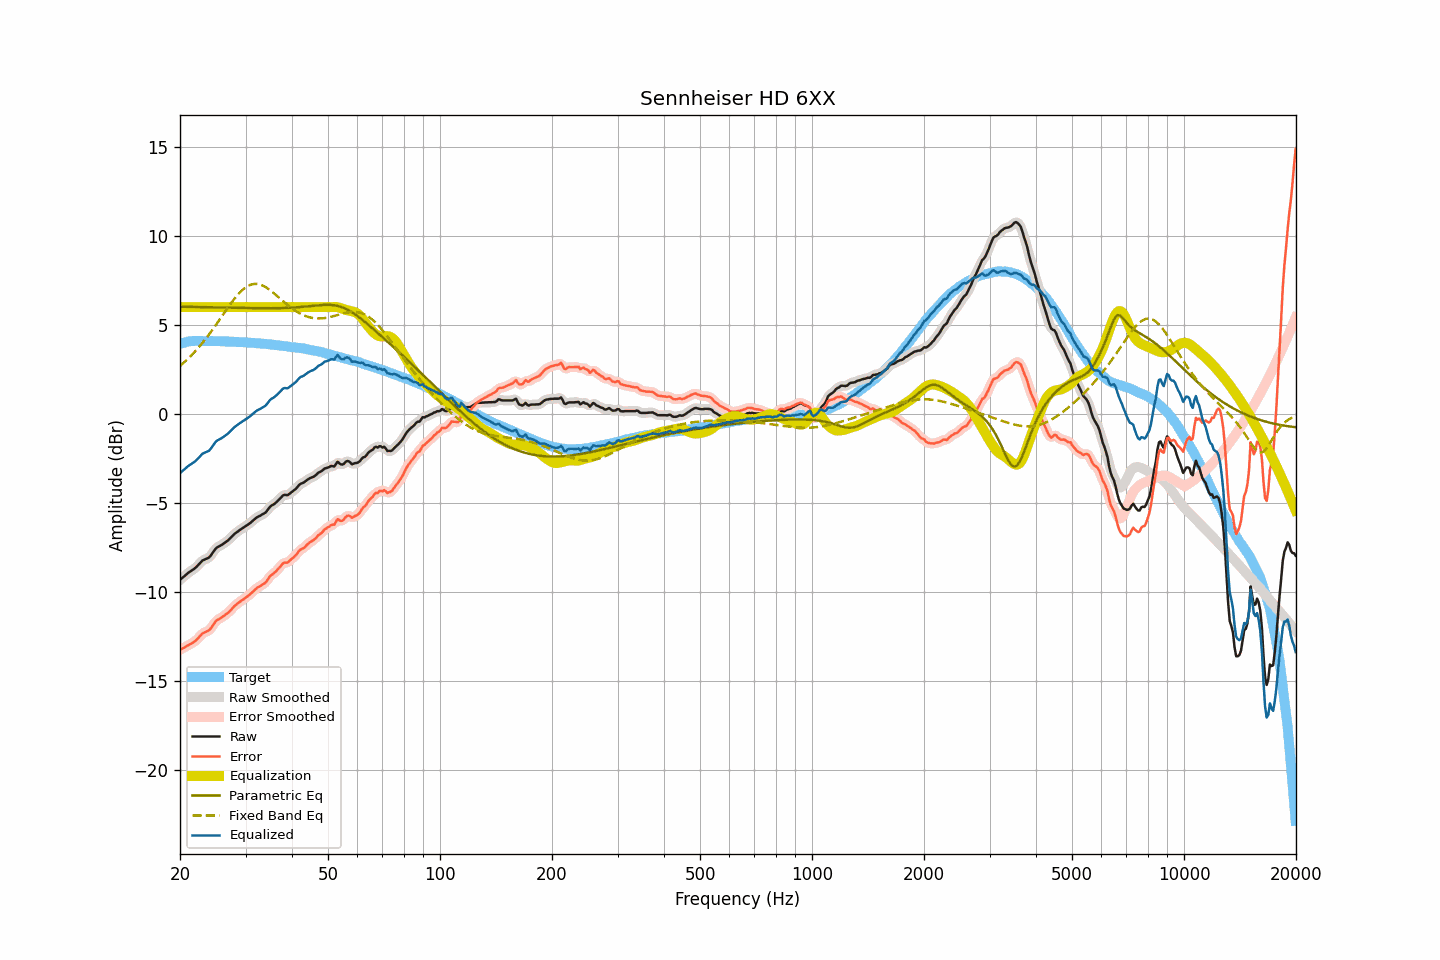

The data file committed next to this chart (first rows):
frequency, raw, smoothed, error, error_smoothed, equalization, parametric_eq, fixed_band_eq, equalized_raw, equalized_smoothed, target
20.00, -9.32, -9.32, -13.25, -13.25, 6.00, 6.02, 2.70, -3.32, -3.32, 3.93
20.20, -9.24, -9.25, -13.20, -13.21, 6.00, 6.02, 2.77, -3.24, -3.25, 3.96
20.40, -9.17, -9.17, -13.16, -13.16, 6.00, 6.02, 2.85, -3.17, -3.17, 3.99
20.61, -9.10, -9.09, -13.10, -13.11, 6.00, 6.02, 2.93, -3.10, -3.09, 4.01
20.81, -9.01, -9.01, -13.05, -13.05, 6.00, 6.02, 3.02, -3.01, -3.01, 4.04
21.02, -8.93, -8.94, -13.00, -13.00, 6.00, 6.02, 3.10, -2.93, -2.94, 4.07
21.23, -8.87, -8.87, -12.95, -12.95, 6.00, 6.01, 3.19, -2.87, -2.87, 4.08
21.44, -8.81, -8.81, -12.90, -12.90, 6.00, 6.01, 3.28, -2.81, -2.81, 4.09
21.66, -8.75, -8.76, -12.85, -12.85, 6.00, 6.01, 3.38, -2.75, -2.76, 4.10
21.87, -8.69, -8.69, -12.79, -12.79, 6.00, 6.01, 3.47, -2.69, -2.69, 4.10
22.09, -8.61, -8.61, -12.72, -12.71, 6.00, 6.01, 3.57, -2.61, -2.61, 4.11
22.31, -8.52, -8.52, -12.63, -12.63, 6.00, 6.01, 3.67, -2.52, -2.52, 4.10
22.54, -8.43, -8.42, -12.53, -12.53, 6.00, 6.00, 3.78, -2.43, -2.42, 4.10
22.76, -8.33, -8.33, -12.44, -12.43, 6.00, 6.00, 3.88, -2.33, -2.33, 4.10
22.99, -8.23, -8.25, -12.33, -12.35, 6.00, 6.00, 3.99, -2.23, -2.25, 4.09
23.22, -8.19, -8.19, -12.29, -12.28, 6.00, 6.00, 4.11, -2.19, -2.19, 4.09
23.45, -8.15, -8.15, -12.24, -12.24, 6.00, 6.00, 4.22, -2.15, -2.15, 4.09
23.69, -8.11, -8.12, -12.20, -12.21, 6.00, 6.00, 4.34, -2.11, -2.12, 4.09
23.92, -8.07, -8.06, -12.16, -12.15, 6.00, 5.99, 4.46, -2.07, -2.06, 4.09
24.16, -7.97, -7.97, -12.07, -12.06, 6.00, 5.99, 4.58, -1.97, -1.97, 4.10
24.40, -7.84, -7.85, -11.94, -11.94, 6.00, 5.99, 4.70, -1.84, -1.85, 4.10
24.65, -7.71, -7.71, -11.80, -11.80, 6.00, 5.99, 4.83, -1.71, -1.71, 4.09
24.89, -7.59, -7.60, -11.68, -11.69, 6.00, 5.99, 4.96, -1.59, -1.60, 4.09
25.14, -7.50, -7.51, -11.59, -11.60, 6.00, 5.98, 5.09, -1.50, -1.51, 4.08
25.39, -7.45, -7.45, -11.54, -11.53, 6.00, 5.98, 5.22, -1.45, -1.45, 4.08
25.65, -7.40, -7.40, -11.49, -11.48, 6.00, 5.98, 5.35, -1.40, -1.40, 4.08
25.91, -7.35, -7.35, -11.43, -11.43, 6.00, 5.98, 5.48, -1.35, -1.35, 4.07
26.16, -7.29, -7.29, -11.36, -11.36, 6.00, 5.98, 5.61, -1.29, -1.29, 4.07
26.43, -7.22, -7.23, -11.29, -11.30, 6.00, 5.97, 5.74, -1.22, -1.23, 4.07
26.69, -7.16, -7.16, -11.23, -11.23, 6.00, 5.97, 5.87, -1.16, -1.16, 4.07
26.96, -7.09, -7.09, -11.16, -11.16, 6.00, 5.97, 6.00, -1.09, -1.09, 4.07
27.23, -7.00, -7.01, -11.07, -11.07, 6.00, 5.97, 6.13, -1.00, -1.01, 4.07
27.50, -6.91, -6.91, -10.98, -10.98, 6.00, 5.97, 6.25, -0.91, -0.91, 4.06
27.77, -6.82, -6.82, -10.88, -10.88, 6.00, 5.96, 6.37, -0.82, -0.82, 4.05
28.05, -6.73, -6.74, -10.78, -10.79, 6.00, 5.96, 6.49, -0.73, -0.74, 4.05
28.33, -6.66, -6.66, -10.70, -10.71, 6.00, 5.96, 6.60, -0.66, -0.66, 4.04
28.62, -6.60, -6.60, -10.64, -10.64, 6.00, 5.96, 6.70, -0.60, -0.60, 4.04
28.90, -6.53, -6.54, -10.57, -10.57, 6.00, 5.96, 6.80, -0.53, -0.54, 4.04
29.19, -6.47, -6.47, -10.50, -10.51, 6.00, 5.96, 6.89, -0.47, -0.47, 4.03
29.48, -6.41, -6.41, -10.45, -10.44, 6.00, 5.95, 6.98, -0.41, -0.41, 4.03
29.78, -6.35, -6.35, -10.38, -10.38, 6.00, 5.95, 7.05, -0.35, -0.35, 4.02
30.08, -6.29, -6.30, -10.31, -10.31, 6.00, 5.95, 7.12, -0.29, -0.30, 4.02
30.38, -6.23, -6.24, -10.24, -10.25, 6.00, 5.95, 7.18, -0.23, -0.24, 4.01
30.68, -6.17, -6.17, -10.18, -10.18, 6.00, 5.95, 7.22, -0.17, -0.17, 4.01
30.99, -6.10, -6.10, -10.10, -10.10, 6.00, 5.95, 7.26, -0.10, -0.10, 3.99
31.30, -6.02, -6.02, -10.02, -10.02, 6.00, 5.94, 7.28, -0.02, -0.02, 3.99
31.61, -5.94, -5.94, -9.93, -9.93, 6.00, 5.94, 7.30, 0.06, 0.06, 3.99
31.93, -5.86, -5.87, -9.84, -9.85, 6.00, 5.94, 7.30, 0.14, 0.13, 3.98
32.24, -5.80, -5.81, -9.77, -9.78, 6.00, 5.94, 7.30, 0.20, 0.19, 3.96
32.57, -5.75, -5.75, -9.72, -9.72, 6.00, 5.94, 7.28, 0.25, 0.25, 3.96
32.89, -5.71, -5.71, -9.67, -9.66, 6.00, 5.94, 7.26, 0.29, 0.29, 3.96
33.22, -5.65, -5.66, -9.60, -9.61, 6.00, 5.94, 7.22, 0.35, 0.34, 3.95
33.55, -5.60, -5.61, -9.55, -9.55, 6.00, 5.94, 7.18, 0.40, 0.39, 3.94
33.89, -5.55, -5.54, -9.49, -9.47, 6.00, 5.94, 7.13, 0.45, 0.46, 3.93
34.23, -5.45, -5.45, -9.38, -9.37, 6.00, 5.94, 7.08, 0.55, 0.55, 3.93
34.57, -5.33, -5.34, -9.25, -9.25, 6.00, 5.94, 7.02, 0.67, 0.66, 3.92
34.92, -5.21, -5.23, -9.12, -9.14, 6.00, 5.94, 6.95, 0.79, 0.77, 3.90
35.27, -5.14, -5.15, -9.04, -9.04, 6.00, 5.94, 6.88, 0.86, 0.85, 3.90
35.62, -5.09, -5.09, -8.98, -8.97, 6.00, 5.94, 6.81, 0.91, 0.91, 3.89
35.97, -5.03, -5.03, -8.90, -8.90, 6.00, 5.94, 6.73, 0.97, 0.97, 3.87
... 635 more rows
